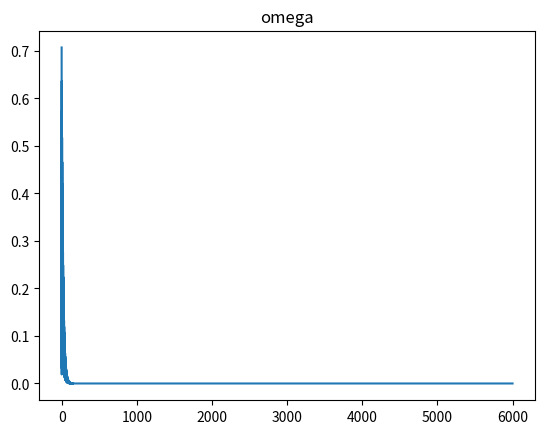
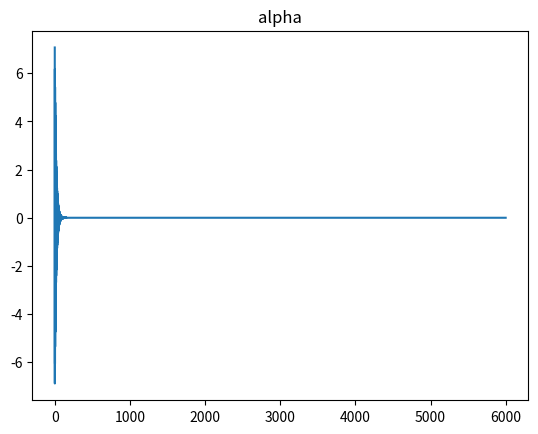
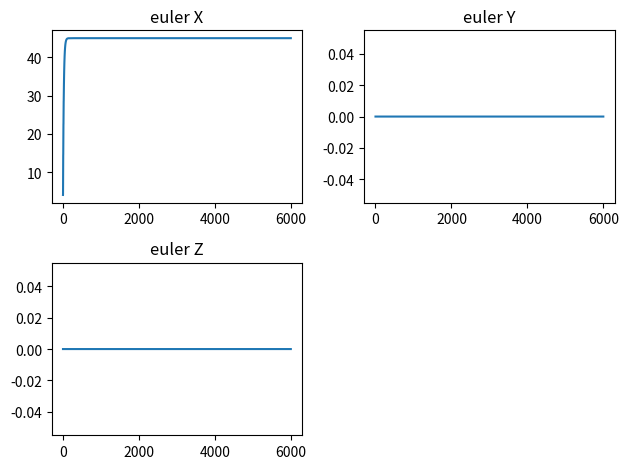

Reproduce these figures in Python, in order.
# -*- coding: utf-8 -*-
"""
Created on Tue Apr 25 18:10:44 2023

[redacted]
"""

import numpy as np
from scipy.spatial.transform import Rotation as R
from scipy.integrate import ode

# from skyfield.api import load, Topos, EarthSatellite, wgs84
# from datetime import datetime, timezone, timedelta
import matplotlib.pyplot as plt

# import skinematics as skin


# Define initial state of satellite
# mass of single cubesat cube (kg)
cubeMass = 2
# length of single cubesat cube (m)
cubeLength = 0.1
# 6U cubesat inertia tensor
# I = np.diag([cubeMass/12*((1*cubeLength)**2+(2*cubeLength)**2),
#              cubeMass/12*((1*cubeLength)**2+(3*cubeLength) ** 2),
#              cubeMass/12*((2*cubeLength)**2+(3*cubeLength)**2)])

# from Wie
# I = np.array([[1200, 100, -200],[100, 2200, 300],[-200, 300, 3100]])

# from  Sidi book
I = np.diag([100, 100, 100])
currentQuat = np.array([0.0, 0.0, 0.0, 1.0])  # x,y,z,w
rot = R.from_euler('xyz', [45,0,0], degrees=True)
targetQuat = (R.as_quat(rot))
#targetQuat = np.array([0.258819, 0, 0, 0.965926])
Kp = np.array([1000, 1000, 1000])  # proportional gain
# Ki = np.array([0.1, 0.1, 0.1])       # integral gain
Kd = np.array([1900, 10, 10])  # derivative gain

# initial angular velocity in body frame
w = np.array([0, 0,0])
alpha = np.array([0, 0, 0])
eulerRad = np.array([0, 0, 0])

# Define reaction wheel specifications
Iw = np.array([0.1, 0.1, 0.1])  # moment of inertia of each wheel
max_torque = np.array([1, 1, 1])  # maximum torque each wheel can produce

# Define simulation parameters
dt = .1  # time step
t_final = 600  # final time
steps = int(t_final / dt)

# Initialize arrays
alpha_hist = np.zeros((steps, 3))
euler_hist = np.zeros((steps, 3))
w_hist = np.zeros((steps, 3))
q_hist = np.zeros((steps, 4))
T_hist = np.zeros((steps, 3))
errorQuat = np.zeros(4)
error_hist = np.zeros((steps, 4))
T_c = np.zeros(3)
H = np.zeros(3)                # momentum wheel vector


# Calculate error between current quat and desired quat (Wie style)
def att_error(currentQuat, targetQuat):
    qT = np.array(
        [
            [targetQuat[3], targetQuat[2], -targetQuat[1], -targetQuat[0]],
            [-targetQuat[2], targetQuat[3], targetQuat[0], -targetQuat[1]],
            [targetQuat[1], -targetQuat[0], targetQuat[3], -targetQuat[2]],
            [targetQuat[0], targetQuat[1], targetQuat[2], targetQuat[3]],
        ]
    )
    qB = np.array([currentQuat[0], currentQuat[1], currentQuat[2], currentQuat[3]])
    errorQuat = np.matmul(qT, qB)

    return errorQuat


# Calculate torque produced by reaction wheels 
def control_torque(errorQuat, Kp, Kd, w):  #Sidi
    
    T_c[0] = -(2 * Kp[0] * errorQuat[0] * errorQuat[3] + Kd[0] * w[0])
    T_c[1] = -(2 * Kp[1] * errorQuat[1] * errorQuat[3] + Kd[1] * w[1])
    T_c[2] = -(2 * Kp[2] * errorQuat[2] * errorQuat[3] + Kd[2] * w[2])
    
    # if T_c[0] > .01:
    #     T_c[0] = .01

    return T_c


def quaternion_product(currentQuat, qwdt):
    x0 = currentQuat[0]
    y0 = currentQuat[1]
    z0 = currentQuat[2]
    w0 = currentQuat[3]

    x1 = qwdt[0]
    y1 = qwdt[1]
    z1 = qwdt[2]
    w1 = qwdt[3]

    xn = w0 * x1 + x0 * w1 + y0 * z1 - z0 * y1
    yn = w0 * y1 - x0 * z1 + y0 * w1 + z0 * x1
    zn = w0 * z1 + x0 * y1 - y0 * x1 + z0 * w1
    wn = w0 * w1 - x0 * x1 - y0 * y1 - z0 * z1
    
    currentQuat = np.array([xn,yn,zn,wn])

    return currentQuat


# Run simulation
for i in range(steps):
    # Calculate error quaternion
    errorQuat = att_error(currentQuat, targetQuat)

    # Calculate torque produced by reaction wheels
    T_c = control_torque(errorQuat, Kp, Kd, w)

    # Update angular velocity, euler angles, and quaternion
    alpha = np.matmul(np.linalg.inv(I), T_c)
    w = w + alpha * dt
    eulerRad = eulerRad + w * dt
    euler = np.degrees(eulerRad)
    # currentQuat = taylorIntegrate(w, currentQuat, dt)

    #     # from Sola
    # qwdt = [np.cos(np.linalg.norm(w)*dt/2)],[((w/np.linalg.norm(w))*np.sin(np.linalg.norm(w)*dt/2))]
    qwdt = np.array(
        [
            ((w[0] / np.linalg.norm(w)) * np.sin(np.linalg.norm(w) * dt / 2)),
            ((w[1] / np.linalg.norm(w)) * np.sin(np.linalg.norm(w) * dt / 2)),
            ((w[2] / np.linalg.norm(w)) * np.sin(np.linalg.norm(w) * dt / 2)),
            np.cos(np.linalg.norm(w) * dt / 2)
        ]
    )
    currentQuat = quaternion_product(currentQuat, qwdt)

    #     currentQuat = currentQuat + 0.5*currentQuat*np.array([w[0], w[1], w[2], 0])*dt
    #     # currentQuat = currentQuat / np.linalg.norm(currentQuat)
    #     # euler = R.from_quat(currentQuat).as_euler('zyx', degrees=True)

    #     # Store results
    alpha_hist[i, :] = alpha
    w_hist[i, :] = w
    euler_hist[i, :] = euler
    q_hist[i, :] = currentQuat
    T_hist[i, :] = T_c
    error_hist[i, :] = errorQuat = errorQuat

plt.figure(1)
plt.plot(w_hist[:, 0])
plt.title("omega")
plt.show

plt.figure(2)
plt.plot(alpha_hist[:, 0])
plt.title("alpha")
plt.show

plt.figure(3)
plt.subplot(2, 2, 1)
plt.plot(euler_hist[:, 0])
plt.title("euler X")


plt.subplot(2, 2, 2)
plt.plot(euler_hist[:, 1])
plt.title("euler Y")


plt.subplot(2, 2,3)
plt.plot(euler_hist[:, 2])
plt.title("euler Z")
plt.tight_layout()
plt.show




# print("Quaternion for Cesium", quat[0], ",", quat[1], ",", quat[2], ",", quat[3])
